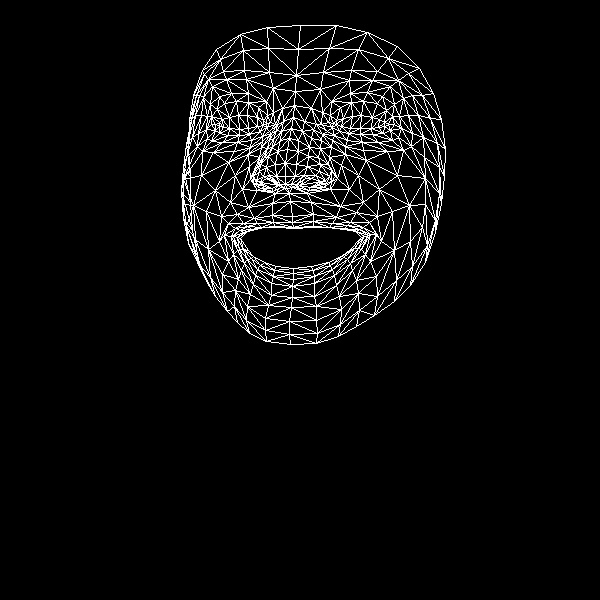

The table this chart was drawn from, first rows:
, x, y
0, 292, 216
1, 285, 176
2, 289, 193
3, 280, 140
4, 285, 163
5, 287, 149
6, 293, 117
7, 219, 126
8, 295, 91
9, 296, 75
10, 300, 25
11, 292, 222
12, 293, 227
13, 293, 228
14, 293, 268
15, 293, 273
16, 293, 279
17, 292, 286
18, 292, 297
19, 285, 184
20, 278, 185
21, 193, 95
22, 249, 134
23, 239, 135
24, 228, 135
25, 215, 130
26, 260, 131
27, 236, 101
28, 248, 102
29, 224, 103
30, 217, 109
31, 207, 138
32, 247, 306
33, 215, 124
34, 186, 144
35, 198, 133
36, 235, 175
37, 272, 215
38, 275, 226
39, 254, 218
40, 243, 223
41, 261, 227
42, 251, 229
43, 233, 254
44, 276, 176
45, 275, 164
46, 203, 97
47, 261, 147
48, 253, 176
49, 253, 171
50, 201, 175
51, 277, 151
52, 226, 79
53, 212, 86
54, 202, 70
55, 273, 88
56, 258, 107
57, 224, 235
58, 198, 259
59, 262, 184
... 408 more rows
